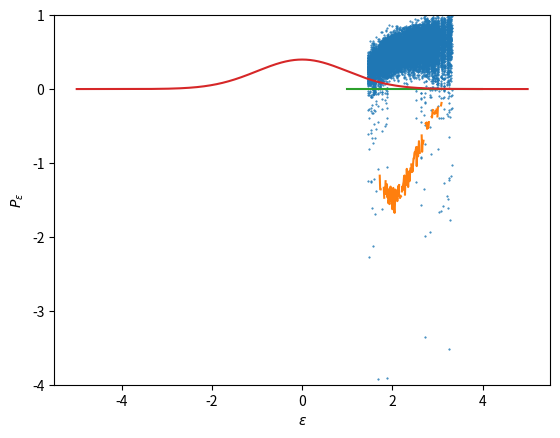

Write the Python code that produced this figure.
import numpy as np
import matplotlib.pyplot as plt
import scipy.stats as stats
aarr=np.arange(0,2,0.01)
rarr=np.arange(1,4,0.01)
Ls=np.empty(0)
BifurPlot=np.empty(0)
sigma=0.1
for r in rarr:
#for a in aarr:
    x = 0.1
    ls = np.empty(0)
    for t in range(100):
       # x = (1 - a*x**2)+np.random.normal(0,sigma,1)
        x=r*x*(1-x)+np.random.normal(0,sigma,1)
    # ignoring first 100 iterations
    for t in range(200):
        #x = (1 - a*x**2)+np.random.normal(0,sigma,1)
        x=r*x*(1-x)+np.random.normal(0,sigma,1) 
        BifurPlot=np.append(BifurPlot,x)
        #ls=np.append(ls,abs(2*a*x))
        ls=np.append(ls,abs(r-2*r*x))
    Ls=np.append(Ls,np.mean(np.log(ls)))

print(max(Ls[Ls < 1E308]))
RAxis=np.linspace(1,4,len(BifurPlot))
#plt.plot(RAxis[RAxis>3],BifurPlot[len(RAxis[RAxis<3]):],'.',markersize=1)
plt.plot(RAxis,BifurPlot,'.',markersize=1)
plt.ylim(-1*0.1 , 1.1)
plt.ylabel("Possible $x_{t}$")
plt.xlabel("r")
plt.show()
#plt.plot(aarr,Ls)
#plt.plot(aarr,np,zeros(len(aarr)))
plt.plot(rarr,Ls,label="Lyapunov exponenet behaviour")
plt.plot(rarr,np.zeros(len(rarr)),label="Threshold for Chaos")
plt.ylim(-4,1)
plt.xlabel("r")
plt.ylabel("$\lambda$")
#plt.legend(loc="best")
plt.show()
xG=np.linspace(-1*5,5,10000)
G=stats.norm.pdf(xG, 0, 1)

plt.plot(xG,G)
plt.xlabel("$\epsilon$")
plt.ylabel('$P_{\epsilon}$')
#0.660187399058728
#0.6522426054667301
#0.6420591990894897
#0.6465415889877147
#0.658332563212218
#0.6536891093033291